Run: headless pygame with SDL's dummy video driver; simulated clock (each Clock.tick advances the game by its frame time, no real sleeping); random seed 0; keys injected as events and as key.get_pressed() state; no mouse input.
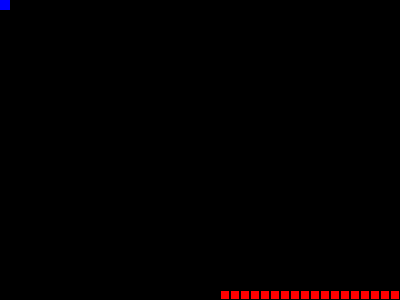
Frame 1 of 4 · flips 1–60 · no input
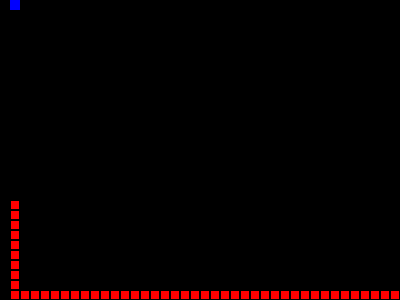
Frame 2 of 4 · flips 61–180 · tapped SPACE, RETURN · held RIGHT (→), D
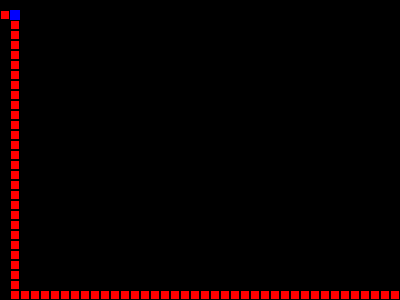
Frame 3 of 4 · flips 181–300 · held DOWN (↓), S
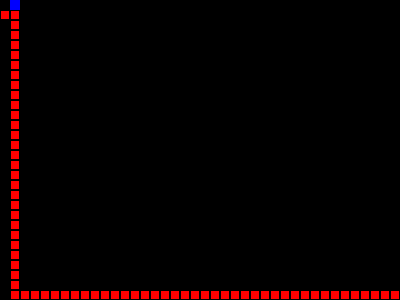
Frame 4 of 4 · flips 301–420 · held LEFT (←), A, UP (↑), W

The pygame program that drew these frames:

import os, sys, random
import pygame
from pygame.locals import *

w = 40
h = 30
blocksize = 10
gmap = [[0 for x in range(w)] for y in range(h)]
blue = Color(0, 0, 255)
black = Color(0, 0, 0)
red = Color(255, 0, 0)

class pc(pygame.sprite.Sprite):
	xpos = 0
	ypos = 0
	isalive = True
	def __init__(self):
		pygame.sprite.Sprite.__init__(self)
		gmap[self.ypos][self.xpos] = 1
		self.isalive = True
		self.rect = pygame.Rect(self.xpos, self.ypos, blocksize, blocksize)

		# screen = pygame.display.get_surface()
		# self.area = screen.get_rect()

	def getPos(self):
		return (self.xpos, self.ypos)

	def north(self):
		if self.ypos > 0:
			self.ypos-=1
			self.rect = self.rect.move(0, -blocksize)
			self.checkCollision(self.xpos, self.ypos)

	def south(self):
		if self.ypos < h - 1:
			self.ypos+=1
			self.rect = self.rect.move(0, blocksize)
			self.checkCollision(self.xpos, self.ypos)

	def west(self):
		if self.xpos > 0:
			self.xpos-=1
			self.rect = self.rect.move(-blocksize, 0)
			self.checkCollision(self.xpos, self.ypos)

	def east(self):
		if self.xpos < w - 1:
			self.xpos+=1
			self.rect = self.rect.move(blocksize, 0)
			self.checkCollision(self.xpos, self.ypos)

	def checkCollision(self, x, y):
		if gmap[y][x] == 8:
		 	self.isalive = False

	def move(self, d):
		gmap[self.ypos][self.xpos] = 0

		if d == 8:
			self.north()
		elif d == 4:
			self.west()
		elif d == 5:
			self.south()
		elif d == 6:
			self.east()

		gmap[self.ypos][self.xpos] = 1



class segment(pygame.sprite.Sprite):
	xpos = None
	ypos = None
	next = None
	prev = None
	def __init__(self, x, y):
		pygame.sprite.Sprite.__init__(self)
		self.xpos = x
		self.ypos = y
		gmap[self.ypos][self.xpos] = 8
		self.rect = pygame.Rect(self.xpos*blocksize+1, self.ypos*blocksize+1, blocksize-2, blocksize-2)

	def getPos(self):
		return [self.xpos, self.ypos]

	def setNext(self, seg):
		self.next = seg

	def setPrev(self, seg):
		self.prev = seg

	def getNext(self):
		return self.next

	def getPrev(self):
		return self.prev

	def move(self):
		'''
		NOTE: DO NOT CALL ON HEAD
		'''
		temp = self.getPos()
		if self.getNext() is None:
			gmap[temp[1]][temp[0]] = 0
		next = self.getPrev()
		nextc = next.getPos()
		self.xpos = nextc[0]
		self.ypos = nextc[1]
		self.rect = next.rect


class snake(pygame.sprite.Sprite):
	'''
	8 = snake
	'''
	hx = w-3
	hy = h-1
	direction = 'w'

	def __init__(self):
		pygame.sprite.Sprite.__init__(self)
		self.head = segment(self.hx, self.hy)
		one = segment(self.hx + 1, self.hy)
		two = segment(self.hx + 2, self.hy)

		self.head.setNext(one)
		one.setNext(two)
		one.setPrev(self.head)
		two.setPrev(one)
		self.tail = two


	def onwards(self):
		if self.direction == 'n':
			self.head.ypos-=1
			self.head.rect = self.head.rect.move(0, -blocksize)
		elif self.direction == 's':
			self.head.ypos+=1
			self.head.rect = self.head.rect.move(0, blocksize)
		elif self.direction == 'w':
			self.head.xpos-=1
			self.head.rect = self.head.rect.move(-blocksize, 0)
		elif self.direction == 'e':
			self.head.xpos+=1
			self.head.rect = self.head.rect.move(blocksize, 0)

	def north(self):
		self.direction = 'n'

	def south(self):
		self.direction = 's'

	def west(self):
		self.direction = 'w'

	def east(self):
		self.direction = 'e'

	def chase(self, x, y):
		xdif = abs(x - self.head.xpos)
		ydif = abs(y - self.head.ypos)

		self.onwards();
		if xdif <= 1:
			if y > self.head.ypos:
				self.south()
			else:
				self.north()

		if ydif <= 1:
			if x > self.head.xpos:
				self.east()
			else:
				self.west()


def main():
	pygame.init()
	screen = pygame.display.set_mode((w*blocksize, h*blocksize), 0, 32)
	player = pc()
	enemy = snake()

	pygame.draw.rect(screen, blue, player.rect)
	
	i = enemy.head
	while i is not None:
		pygame.draw.rect(screen, red, i.rect)
		i = i.getNext()

	pygame.key.set_repeat(1, 1)
	keystate = pygame.key.get_pressed()

	clock = pygame.time.Clock()
	pcWalkCD = 0
	pcDelay = 0.03

	sWalkCD = 0
	sDelay = 0.05
	# main loop
	while player.isalive:
		delta = clock.tick() / 1000.0
		pcWalkCD -= delta
		sWalkCD -= delta

		pygame.draw.rect(screen, blue, player.rect)

		pos = player.getPos()

		i = enemy.head
		while i is not None:
			pygame.draw.rect(screen, red, i.rect)
			i = i.getNext()

		if sWalkCD <= 0:
			enemy.chase(pos[0], pos[1])
			sWalkCD = sDelay

		for event in pygame.event.get():
			if event.type==QUIT or (event.type==KEYDOWN and keystate[K_q]):
				pygame.quit()
				sys.exit()
			if pcWalkCD <= 0:
				if event.type==KEYDOWN:
					pygame.draw.rect(screen, black, player.rect)
					if keystate[K_UP]:
						player.move(8)
						pcWalkCD = pcDelay
					elif keystate[K_DOWN]:
						player.move(5)
						pcWalkCD = pcDelay
					elif keystate[K_LEFT]:
						player.move(4)
						pcWalkCD = pcDelay
					elif keystate[K_RIGHT]:
						player.move(6)
						pcWalkCD = pcDelay
					elif keystate[K_m]:
						print("#####################################################")
						for i in gmap:
							for m in i:
								print(m, " ", end="")
							print()
					
		keystate = pygame.key.get_pressed()

		pygame.display.update()




if __name__ == '__main__':
	main()
